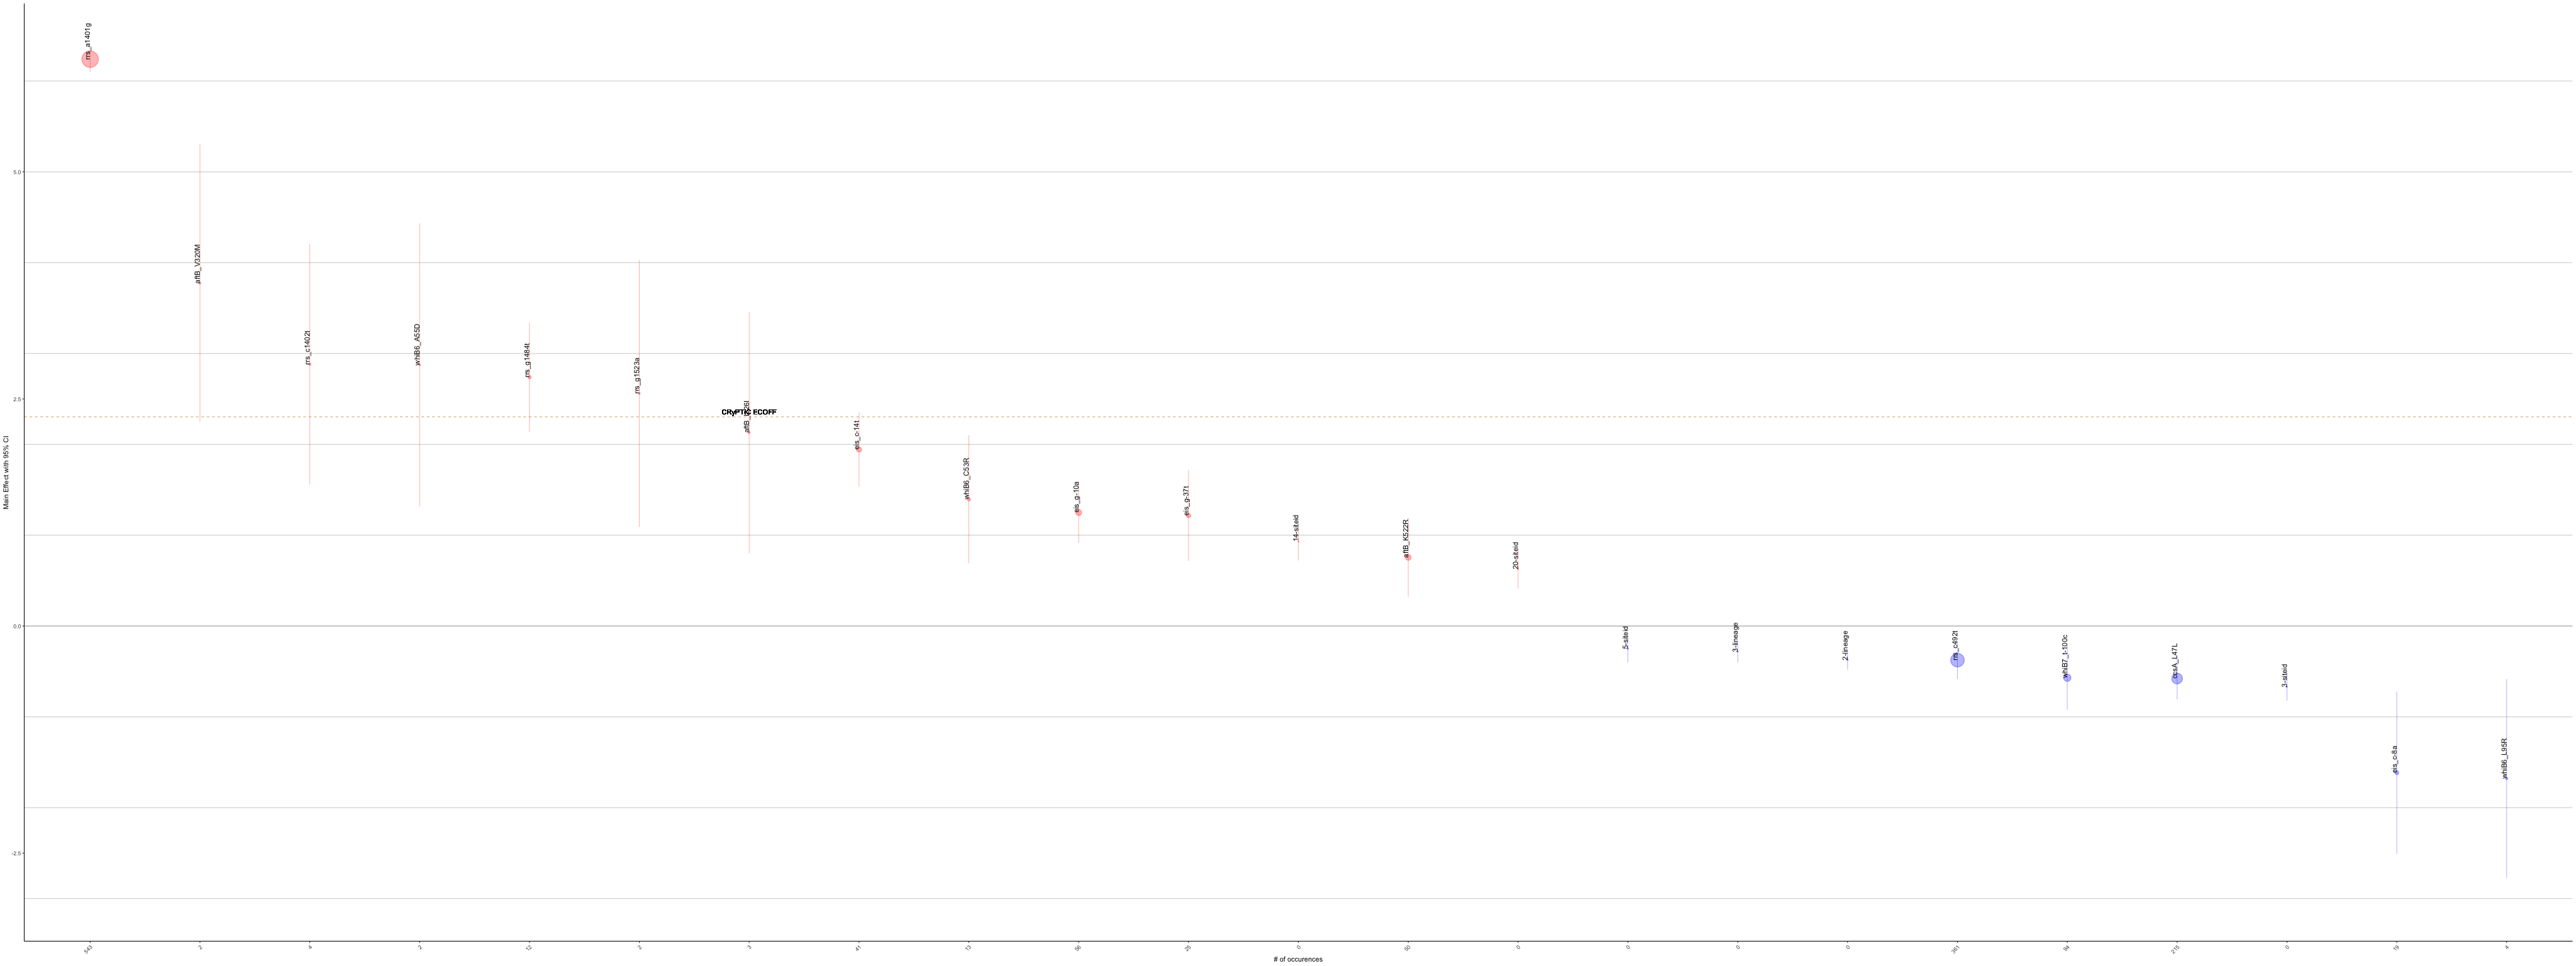

The table this chart was drawn from, first rows:
MUTS, GENE, POSITION, COEF, SE, Z, P, COUNTS, corrected_se, other_se, ci_hi, ci_lo, BH_PVAL
aftB_c-70a, aftB, -70, -2.405, 1.704, -1.411, 0.1581, 1, 3.339, 1.207, 0.9346, -5.744, 0.8799
aftB_t-25c, aftB, -25, 0.2106, 0.4852, 0.4341, 0.6642, 9, 0.951, 1.118, 1.162, -0.7404, 0.9154
aftB_g-22a, aftB, -22, 0.1713, 0.8648, 0.1981, 0.843, 2, 1.695, 4.366, 1.866, -1.524, 0.9547
aftB_V10V, aftB, 10, 0.09987, 0.6462, 0.1545, 0.8772, 4, 1.267, 4.182, 1.366, -1.167, 0.9605
aftB_T11M, aftB, 11, -0.5715, 1.091, -0.5238, 0.6004, 2, 2.138, 2.083, 1.567, -2.71, 0.8945
aftB_W22R, aftB, 22, 1.059, 0.7941, 1.334, 0.1821, 2, 1.556, 0.5952, 2.616, -0.4969, 0.8799
aftB_A28A, aftB, 28, -0.2591, 0.2981, -0.8694, 0.3846, 23, 0.5842, 0.3429, 0.3251, -0.8434, 0.8799
aftB_V38V, aftB, 38, 0.2347, 2.123, 0.1105, 0.912, 1, 4.162, 19.21, 4.396, -3.927, 0.973
aftB_N40D, aftB, 40, 0.08975, 0.2985, 0.3007, 0.7636, 19, 0.585, 0.9925, 0.6747, -0.4952, 0.9333
aftB_T59T, aftB, 59, 0.4753, 0.8773, 0.5418, 0.5879, 2, 1.719, 1.619, 2.195, -1.244, 0.8909
aftB_L98F, aftB, 98, -1.13, 1.507, -0.7499, 0.4533, 1, 2.954, 2.01, 1.824, -4.084, 0.8799
aftB_M99I, aftB, 99, -0.8971, 1.106, -0.8112, 0.4173, 2, 2.168, 1.363, 1.271, -3.065, 0.8799
aftB_G103C, aftB, 103, -0.343, 1.363, -0.2516, 0.8014, 2, 2.672, 5.419, 2.329, -3.015, 0.9408
aftB_Y106Y, aftB, 106, -0.9792, 1.088, -0.9004, 0.3679, 2, 2.132, 1.208, 1.152, -3.111, 0.8799
aftB_R114R, aftB, 114, -0.6188, 0.6823, -0.9069, 0.3644, 5, 1.337, 0.7523, 0.7185, -1.956, 0.8799
aftB_A115V, aftB, 115, -1.149, 0.7875, -1.459, 0.1446, 4, 1.543, 0.5398, 0.3947, -2.692, 0.8799
aftB_A120A, aftB, 120, -1.76, 1.65, -1.067, 0.2861, 1, 3.233, 1.546, 1.474, -4.993, 0.8799
aftB_I126V, aftB, 126, 0.3514, 0.8457, 0.4155, 0.6778, 2, 1.658, 2.036, 2.009, -1.306, 0.9154
aftB_A127A, aftB, 127, -0.1538, 0.2906, -0.5291, 0.5967, 48, 0.5696, 0.5493, 0.4158, -0.7234, 0.8923
aftB_S137A, aftB, 137, 0.1105, 0.8641, 0.1279, 0.8982, 2, 1.694, 6.756, 1.804, -1.583, 0.9704
aftB_L148L, aftB, 148, 0.5887, 0.7696, 0.765, 0.4443, 2, 1.508, 1.006, 2.097, -0.9196, 0.8799
aftB_L151F, aftB, 151, -0.5282, 1.507, -0.3505, 0.7259, 1, 2.953, 4.299, 2.425, -3.482, 0.9278
aftB_L162L, aftB, 162, 0.5672, 0.7519, 0.7542, 0.4507, 2, 1.474, 0.997, 2.041, -0.9067, 0.8799
aftB_L172F, aftB, 172, -0.9025, 0.6163, -1.464, 0.1431, 7, 1.208, 0.4209, 0.3055, -2.111, 0.8799
aftB_G173G, aftB, 173, 0.9196, 1.087, 0.8459, 0.3976, 1, 2.131, 1.285, 3.05, -1.211, 0.8799
aftB_G173C, aftB, 173, -0.7928, 1.525, -0.5199, 0.6031, 1, 2.989, 2.933, 2.196, -3.782, 0.8945
aftB_A176A, aftB, 176, -1.084, 1.122, -0.9655, 0.3343, 2, 2.2, 1.162, 1.116, -3.284, 0.8799
aftB_F177F, aftB, 177, 0.1397, 0.8422, 0.1659, 0.8683, 2, 1.651, 5.077, 1.79, -1.511, 0.9605
aftB_S182S, aftB, 182, -0.7593, 1.083, -0.701, 0.4833, 2, 2.123, 1.545, 1.364, -2.882, 0.8895
aftB_V185A, aftB, 185, 1.32, 1.103, 1.197, 0.2314, 1, 2.162, 0.9215, 3.482, -0.8417, 0.8799
aftB_L201L, aftB, 201, 0.8058, 0.3818, 2.11, 0.03482, 21, 0.7484, 0.1809, 1.554, 0.05745, 0.3741
aftB_L220L, aftB, 220, -0.6218, 1.068, -0.5821, 0.5605, 2, 2.094, 1.835, 1.472, -2.715, 0.8909
aftB_I226I, aftB, 226, 2.129, 0.6788, 3.137, 0.001707, 3, 1.331, 0.2164, 3.46, 0.7989, 0.03155
aftB_G247G, aftB, 247, -0.3815, 0.6322, -0.6035, 0.5462, 6, 1.239, 1.048, 0.8576, -1.621, 0.8909
aftB_D248G, aftB, 248, -1.08, 1.066, -1.014, 0.3108, 2, 2.089, 1.052, 1.009, -3.17, 0.8799
aftB_M254A, aftB, 254, -1.369, 1.529, -0.8949, 0.3708, 1, 2.998, 1.709, 1.629, -4.366, 0.8799
aftB_N259D, aftB, 259, 1.47, 0.7726, 1.902, 0.05716, 2, 1.514, 0.4062, 2.984, -0.04474, 0.5493
aftB_A265T, aftB, 265, 0.5672, 0.6194, 0.9156, 0.3599, 3, 1.214, 0.6766, 1.781, -0.647, 0.8799
aftB_L266P, aftB, 266, -0.8262, 0.8543, -0.967, 0.3335, 3, 1.674, 0.8835, 0.8483, -2.501, 0.8799
aftB_V274A, aftB, 274, 0.2057, 0.8876, 0.2318, 0.8167, 2, 1.74, 3.829, 1.945, -1.534, 0.9408
aftB_L278L, aftB, 278, -1.13, 1.507, -0.7499, 0.4533, 1, 2.954, 2.01, 1.824, -4.084, 0.8799
aftB_T282T, aftB, 282, 0.2012, 0.8635, 0.233, 0.8157, 2, 1.692, 3.705, 1.894, -1.491, 0.9408
aftB_T282M, aftB, 282, -0.5282, 1.507, -0.3505, 0.7259, 1, 2.953, 4.299, 2.425, -3.482, 0.9278
aftB_P292P, aftB, 292, -0.8282, 1.5, -0.5521, 0.5809, 1, 2.94, 2.717, 2.112, -3.769, 0.8909
aftB_V293M, aftB, 293, -0.1216, 0.2539, -0.4792, 0.6318, 97, 0.4976, 0.5297, 0.3759, -0.6192, 0.8992
aftB_A295T, aftB, 295, -5.05e-15, 1.857, -2.72e-15, 1, 4, 3.639, 682584688589307, 3.639, -3.639, 1
aftB_Y298C, aftB, 298, 0.6493, 1.064, 0.6103, 0.5416, 1, 2.085, 1.743, 2.734, -1.436, 0.8909
aftB_R300W, aftB, 300, 0.6385, 0.7983, 0.7997, 0.4239, 2, 1.565, 0.9982, 2.203, -0.9263, 0.8799
aftB_R303Q, aftB, 303, -0.5282, 1.087, -0.4857, 0.6272, 2, 2.131, 2.239, 1.603, -2.66, 0.8992
aftB_R303R, aftB, 303, -1.039, 1.507, -0.6893, 0.4907, 1, 2.954, 2.187, 1.915, -3.993, 0.8909
aftB_A304A, aftB, 304, -1.362, 1.087, -1.252, 0.2105, 2, 2.131, 0.8684, 0.7696, -3.493, 0.8799
aftB_V316V, aftB, 316, -4.45e-15, 1.706, -2.61e-15, 1, 3, 3.344, 654163981635056, 3.344, -3.344, 1
aftB_V320M, aftB, 320, 3.774, 0.7799, 4.84, 1.3e-06, 2, 1.529, 0.1611, 5.303, 2.246, 4.62e-05
aftB_Q322E, aftB, 322, 0.6845, 0.3431, 1.995, 0.04607, 33, 0.6726, 0.172, 1.357, 0.01193, 0.4528
aftB_I327V, aftB, 327, -0.765, 0.706, -1.084, 0.2786, 9, 1.384, 0.6516, 0.6188, -2.149, 0.8799
aftB_V338V, aftB, 338, -0.1216, 0.8425, -0.1443, 0.8853, 2, 1.651, 5.839, 1.53, -1.773, 0.9624
aftB_L347L, aftB, 347, -0.5282, 1.507, -0.3505, 0.7259, 1, 2.953, 4.299, 2.425, -3.482, 0.9278
aftB_V352V, aftB, 352, 0.2012, 0.8635, 0.233, 0.8157, 2, 1.692, 3.705, 1.894, -1.491, 0.9408
aftB_V352G, aftB, 352, 0.1327, 0.8284, 0.1602, 0.8727, 2, 1.624, 5.17, 1.756, -1.491, 0.9605
aftB_I353T, aftB, 353, 0.09426, 1.174, 0.08031, 0.936, 2, 2.3, 14.61, 2.394, -2.206, 0.9783
... 402 more rows
